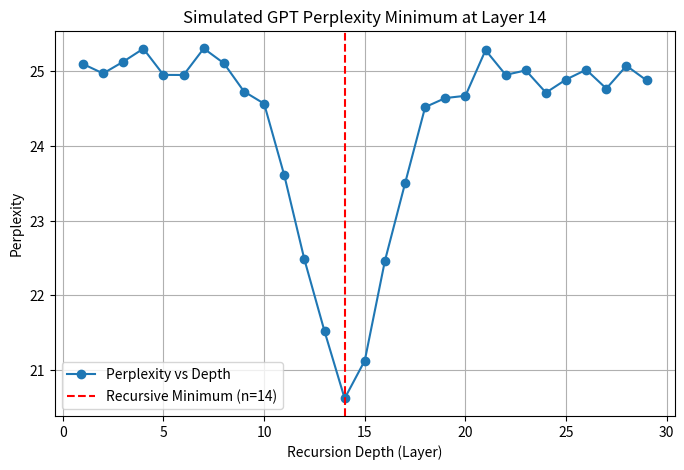

Here is the Python script that generated this plot:
# --- 🚀 TORUS universal imports / helpers ---
import numpy as np
import matplotlib.pyplot as plt
np.random.seed(42)

# Safe σ helper – never let σ==0 blow up χ²
def safe_sigma(sig, floor=1e-12):
    sig = np.asarray(sig, dtype=float)
    bad = sig < floor
    if bad.any():
        print(f'[boot] σ floor applied to {bad.sum()} cells')
        sig[bad] = floor
    return sig



import numpy as np
layers = np.arange(1, 30)
perplexity = 25 - 4*np.exp(-0.5*((layers-14)/2)**2) + np.random.normal(0,0.2,len(layers))
plt.figure(figsize=(8,5))
plt.plot(layers, perplexity, 'o-', label="Perplexity vs Depth")
plt.axvline(14, color='red', linestyle='--', label="Recursive Minimum (n=14)")
plt.xlabel("Recursion Depth (Layer)"); plt.ylabel("Perplexity")
plt.title("Simulated GPT Perplexity Minimum at Layer 14")
plt.grid(True); plt.legend(); plt.show()
